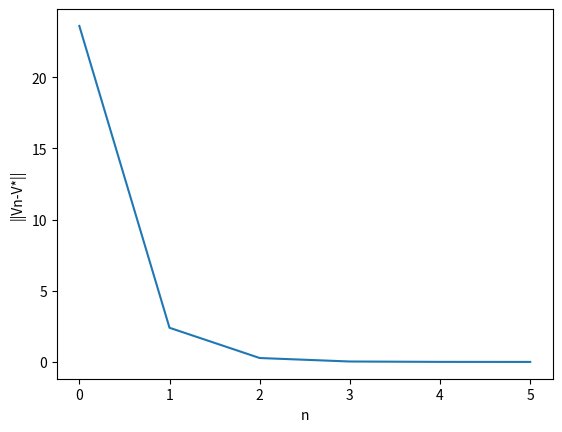

This chart was generated by the following Python code:
import numpy as np
from scipy.stats import poisson
from matplotlib import pyplot as plt

epsilon = 0.01

def value_iteration(S, A, P, R):
    k = epsilon*(1-lam)/(2*lam)
    V = {s: 0 for s in S}
    optimal_policy = {s: 0 for s in S}
    numero_it = []
    VectoresValor = []
    n = 0
    while True:
        oldV = V.copy()
        numero_it.append(n)
        VectoresValor.append(oldV)
        print(n)
        n = n + 1
        for s in S:
            Q = {}
            for a in A:
                Q[a]= R(s,a) + lam*sum(P(s_next,s,a) * oldV[s_next] for s_next in S)
                
            #print(s)
            V[s] = max(Q.values())
            optimal_policy[s] = max(Q, key=Q.get)

        
        if all(oldV[s] <= V[s] + k and oldV[s] >= V[s] - k  for s in S):
            break
        
    return numero_it, VectoresValor, optimal_policy

#-- constantes
lam=0.9
r=10
c=2
p=3
#-- limite de carros en cada sucursal
N1 = p
N2 = p
#-- limite de clientes en cada sucursal
Cl = p

#-- estados 
S = []

for i in range(0,N1+1):
    for j in range(0,N2+1):
        S.append((i,j))

A = [i for i in range(-N1,N2+1)]



def f1(x):
    return poisson.pmf(x,3)
def f2(x):
    return poisson.pmf(x,4)
def g1(x):
    return poisson.pmf(x,3)
def g2(x):
    return poisson.pmf(x,2)

def P(s_next, s, t):
    s1,s2 = s
    s1_next,s2_next = s_next
    res = 0
    if t<=s1 and -s2<=t:
        res = sum(f1(c1)*g1(s1_next-(s1-t-min(s1-t,c1))) for c1 in range(0,Cl+1)) *sum(f2(c2)*g2(s2_next-(s2+t-min(s2+t,c2))) for c2 in range(0,Cl+1))
    return res

def R(s,t):
    s1,s2 = s
    res = 0
    if t<=s1 and -s2<=t:
        res = (sum(f1(c)*min(s1-t,c) for c in range(0,Cl+1))
        +
        sum(f2(c)*min(s2+t,c) for c in range(0,Cl+1))
        )*r - abs(t)*c 
    
    return res

    


X,Z, optPol = value_iteration(S, A, P, R)
for x in X:
    print(x)


#print(v)

Y = []
#Z es una lista de diccionarios
for v in Z:
    print(max(v.values()))
    dif_v = [abs(v[s]-Z[-1][s]) for s in S]
    norma_dif_v = max(dif_v)
    Y.append(norma_dif_v)
    





for cosa in optPol:
    print('Estado:',cosa,', Accion',optPol[cosa])
'''optPol[(0,0)]
matriz = np.matrix([10,10])
for key in optPol:
    matriz[key[0]][key[1]] = optPol[key]

print(matriz)'''

plt.plot(X, Y)
plt.xlabel("n")
plt.ylabel("||Vn-V*||")
plt.show()

    

